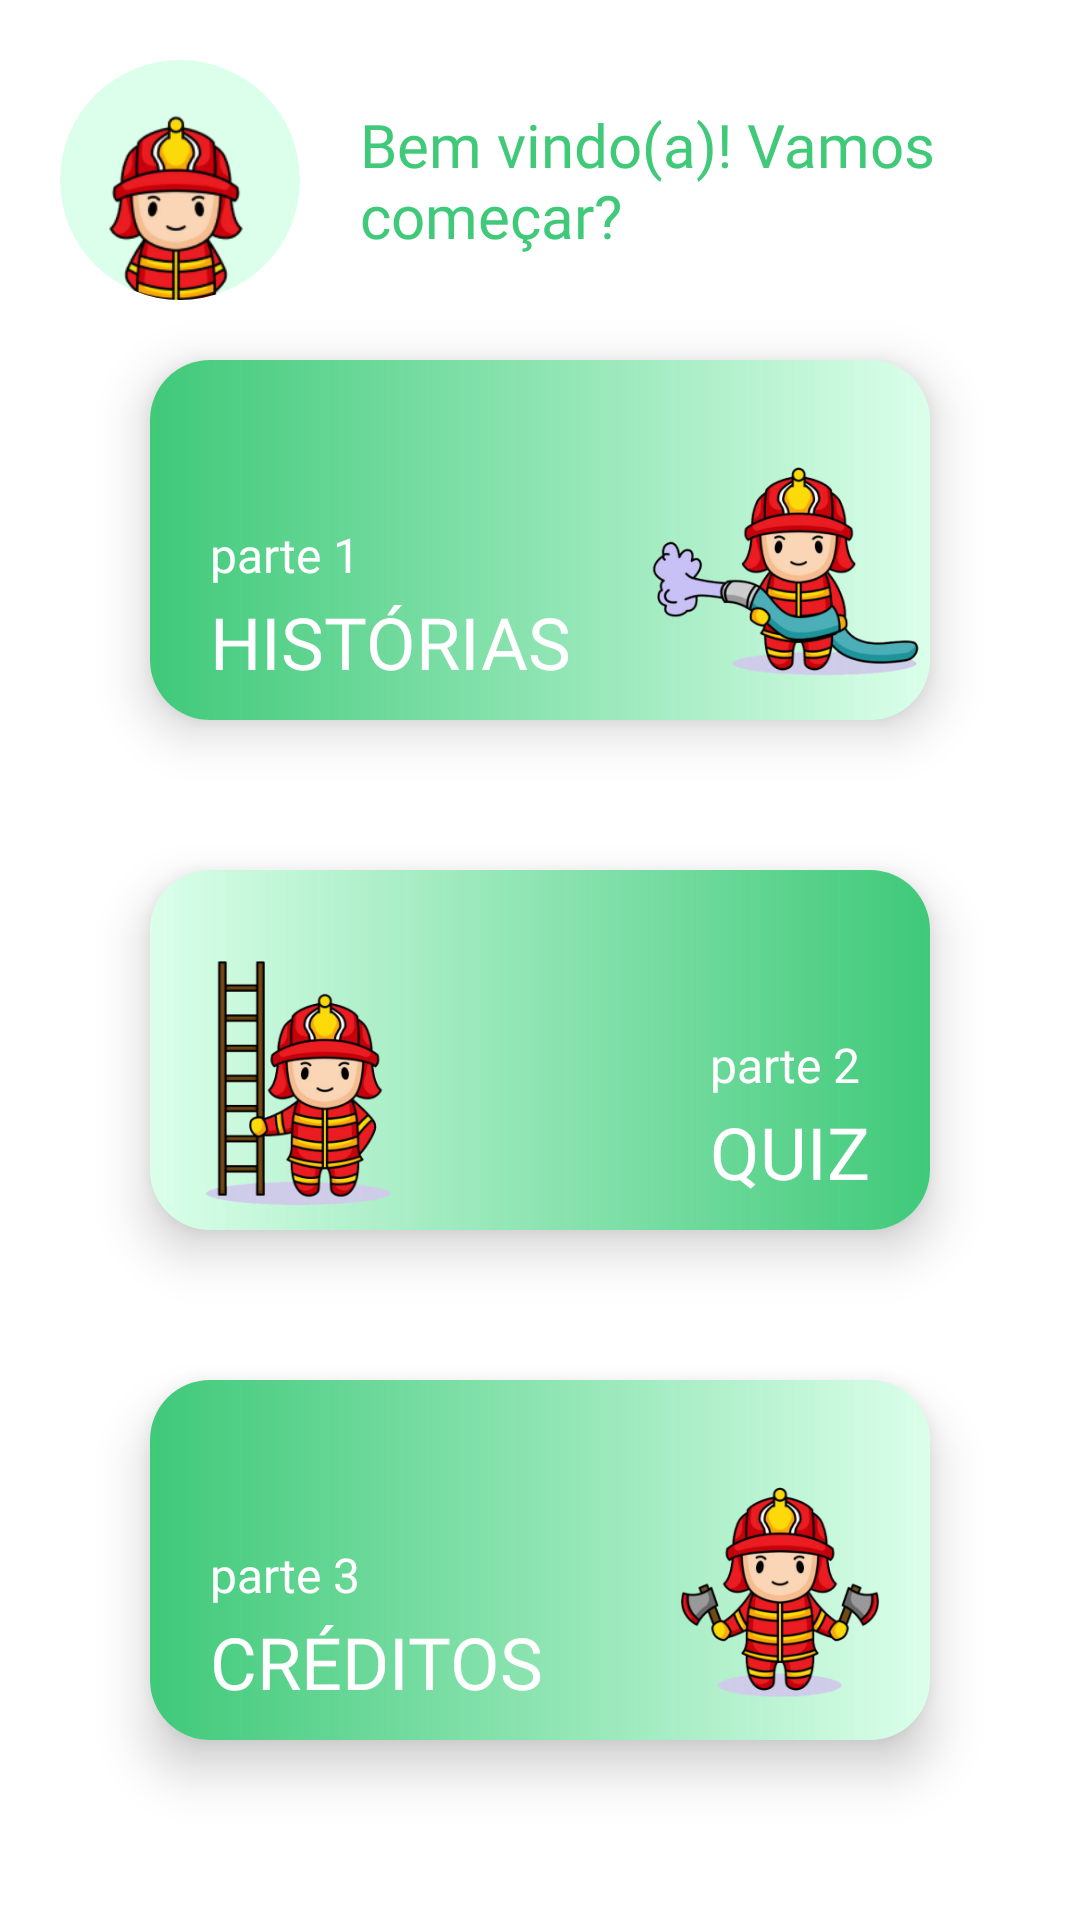

Reconstruct the res/layout file that produces this screen, plus the resources it refers to.
<!-- AndroidManifest.xml: application theme Theme.AppQueimaduras -->
<!-- res/layout/activity_main.xml -->
<?xml version="1.0" encoding="utf-8"?>
<androidx.constraintlayout.widget.ConstraintLayout xmlns:android="http://schemas.android.com/apk/res/android"
    xmlns:app="http://schemas.android.com/apk/res-auto"
    xmlns:tools="http://schemas.android.com/tools"
    android:layout_width="match_parent"
    android:layout_height="match_parent"
    android:background="#FFF"
    tools:context=".activities.MainActivity" >

    <androidx.cardview.widget.CardView
        android:id="@+id/cardIcon"
        android:layout_width="0dp"
        android:layout_height="wrap_content"
        android:layout_marginStart="20dp"
        android:layout_marginTop="20dp"
        app:cardCornerRadius="80dp"
        app:cardElevation="0dp"
        app:layout_constraintStart_toStartOf="parent"
        app:layout_constraintTop_toTopOf="parent">

        <ImageView
            android:id="@+id/bombeirinho_machadinho"
            android:layout_width="80dp"
            android:layout_height="80dp"
            android:adjustViewBounds="true"
            android:background="@color/light_green"
            android:cropToPadding="false"
            android:scaleType="centerInside"
            app:srcCompat="@drawable/bombeiro_2" />
    </androidx.cardview.widget.CardView>

    <androidx.cardview.widget.CardView
        android:id="@+id/cardHistorias"
        android:layout_width="0dp"
        android:layout_height="120dp"
        android:layout_marginStart="50dp"
        android:layout_marginTop="20dp"
        android:layout_marginEnd="50dp"
        app:cardCornerRadius="20dp"
        app:cardElevation="10dp"
        app:layout_constraintEnd_toEndOf="parent"
        app:layout_constraintStart_toStartOf="parent"
        app:layout_constraintTop_toBottomOf="@+id/cardIcon">

        <androidx.constraintlayout.widget.ConstraintLayout
            android:layout_width="match_parent"
            android:layout_height="match_parent"
            android:background="@drawable/gradient">


            <TextView
                android:id="@+id/textView4"
                android:layout_width="wrap_content"
                android:layout_height="wrap_content"
                android:layout_marginStart="20dp"
                android:layout_marginBottom="10dp"
                android:fontFamily="@font/poppins_bold"
                android:text="HISTÓRIAS"
                android:textColor="#FFF"
                android:textSize="24sp"
                app:layout_constraintBottom_toBottomOf="parent"
                app:layout_constraintStart_toStartOf="parent" />

            <TextView
                android:id="@+id/textView5"
                android:layout_width="wrap_content"
                android:layout_height="wrap_content"
                android:layout_marginBottom="2dp"
                android:fontFamily="@font/poppins"
                android:text="parte 1"
                android:textColor="#FFF"
                android:textSize="16sp"
                app:layout_constraintBottom_toTopOf="@+id/textView4"
                app:layout_constraintStart_toStartOf="@+id/textView4" />

            <ImageView
                android:id="@+id/imageView2"
                android:layout_width="wrap_content"
                android:layout_height="100dp"
                android:layout_marginBottom="-10dp"
                android:adjustViewBounds="true"
                android:cropToPadding="false"
                android:scaleType="centerCrop"
                app:layout_constraintBottom_toBottomOf="@+id/textView4"
                app:layout_constraintEnd_toEndOf="parent"
                app:srcCompat="@drawable/bombeiro_mangueira_1" />

        </androidx.constraintlayout.widget.ConstraintLayout>
    </androidx.cardview.widget.CardView>

    <androidx.cardview.widget.CardView
        android:id="@+id/cardQuiz"
        android:layout_width="0dp"
        android:layout_height="120dp"
        android:layout_marginStart="50dp"
        android:layout_marginTop="50dp"
        android:layout_marginEnd="50dp"
        app:cardCornerRadius="20dp"
        app:cardElevation="10dp"
        app:layout_constraintEnd_toEndOf="parent"
        app:layout_constraintStart_toStartOf="parent"
        app:layout_constraintTop_toBottomOf="@+id/cardHistorias">

        <androidx.constraintlayout.widget.ConstraintLayout
            android:layout_width="match_parent"
            android:layout_height="match_parent"
            android:background="@drawable/gradient_fliped">


            <TextView
                android:id="@+id/textView2"
                android:layout_width="wrap_content"
                android:layout_height="wrap_content"
                android:layout_marginEnd="20dp"
                android:layout_marginBottom="10dp"
                android:fontFamily="@font/poppins_bold"
                android:text="QUIZ"
                android:textColor="#FFF"
                android:textSize="24sp"
                app:layout_constraintBottom_toBottomOf="parent"
                app:layout_constraintEnd_toEndOf="parent" />

            <TextView
                android:id="@+id/textView3"
                android:layout_width="wrap_content"
                android:layout_height="wrap_content"
                android:layout_marginBottom="2dp"
                android:fontFamily="@font/poppins"
                android:text="parte 2"
                android:textColor="#FFF"
                android:textSize="16sp"
                app:layout_constraintBottom_toTopOf="@+id/textView2"
                app:layout_constraintStart_toStartOf="@+id/textView2" />

            <ImageView
                android:id="@+id/imageView3"
                android:layout_width="wrap_content"
                android:layout_height="100dp"
                android:layout_marginBottom="-10dp"
                android:adjustViewBounds="true"
                android:cropToPadding="false"
                android:scaleType="centerCrop"
                app:layout_constraintBottom_toBottomOf="@+id/textView2"
                app:layout_constraintStart_toStartOf="parent"
                app:srcCompat="@drawable/bombeiro_escadinha_1" />

        </androidx.constraintlayout.widget.ConstraintLayout>
    </androidx.cardview.widget.CardView>

    <androidx.cardview.widget.CardView
        android:id="@+id/cardCreditos"
        android:layout_width="0dp"
        android:layout_height="120dp"
        android:layout_marginStart="50dp"
        android:layout_marginTop="50dp"
        android:layout_marginEnd="50dp"
        app:cardCornerRadius="20dp"
        app:cardElevation="10dp"
        app:layout_constraintEnd_toEndOf="parent"
        app:layout_constraintStart_toStartOf="parent"
        app:layout_constraintTop_toBottomOf="@+id/cardQuiz">

        <androidx.constraintlayout.widget.ConstraintLayout
            android:layout_width="match_parent"
            android:layout_height="match_parent"
            android:background="@drawable/gradient">


            <TextView
                android:id="@+id/textView7"
                android:layout_width="wrap_content"
                android:layout_height="wrap_content"
                android:layout_marginStart="20dp"
                android:layout_marginBottom="10dp"
                android:fontFamily="@font/poppins_bold"
                android:text="CRÉDITOS"
                android:textColor="#FFF"
                android:textSize="24sp"
                app:layout_constraintBottom_toBottomOf="parent"
                app:layout_constraintStart_toStartOf="parent" />

            <TextView
                android:id="@+id/textView8"
                android:layout_width="wrap_content"
                android:layout_height="wrap_content"
                android:layout_marginBottom="2dp"
                android:fontFamily="@font/poppins"
                android:text="parte 3"
                android:textColor="#FFF"
                android:textSize="16sp"
                app:layout_constraintBottom_toTopOf="@+id/textView7"
                app:layout_constraintStart_toStartOf="@+id/textView7" />

            <ImageView
                android:id="@+id/imageView4"
                android:layout_width="wrap_content"
                android:layout_height="100dp"
                android:layout_marginBottom="-10dp"
                android:adjustViewBounds="true"
                android:cropToPadding="false"
                android:scaleType="centerCrop"
                app:layout_constraintBottom_toBottomOf="@+id/textView7"
                app:layout_constraintEnd_toEndOf="parent"
                app:srcCompat="@drawable/bombeiro_machadinha_1" />

        </androidx.constraintlayout.widget.ConstraintLayout>
    </androidx.cardview.widget.CardView>

    <TextView
        android:id="@+id/textView6"
        android:layout_width="0dp"
        android:layout_height="wrap_content"
        android:layout_marginStart="20dp"
        android:layout_marginEnd="20dp"
        android:fontFamily="@font/poppins_bold"
        android:text="Bem vindo(a)! Vamos começar?"
        android:textAlignment="textStart"
        android:textSize="20sp"
        android:textColor="@color/default_green"
        app:layout_constraintBottom_toBottomOf="@+id/cardIcon"
        app:layout_constraintEnd_toEndOf="parent"
        app:layout_constraintStart_toEndOf="@+id/cardIcon"
        app:layout_constraintTop_toTopOf="@+id/cardIcon" />

</androidx.constraintlayout.widget.ConstraintLayout>
<!-- resources referenced by this layout -->
<resources>
  <color name="default_green">#3FC979</color>
  <color name="light_green">#8ABDFFD9</color>
  <!-- drawable bombeiro_2: png bitmap (drawable, 24742 bytes) -->
  <!-- drawable bombeiro_escadinha_1: png bitmap (drawable, 59864 bytes) -->
  <!-- drawable bombeiro_machadinha_1: png bitmap (drawable, 60055 bytes) -->
  <!-- drawable bombeiro_mangueira_1: png bitmap (drawable, 68407 bytes) -->
  <!-- drawable gradient (drawable) -->
  <?xml version="1.0" encoding="utf-8"?>
  <shape xmlns:android="http://schemas.android.com/apk/res/android"
      android:shape="rectangle" >
      <gradient
          android:startColor="@color/default_green"
          android:endColor="@color/light_green"
          android:angle="0"/>
  </shape>
  <!-- drawable gradient_fliped (drawable) -->
  <?xml version="1.0" encoding="utf-8"?>
  <shape xmlns:android="http://schemas.android.com/apk/res/android"
      android:shape="rectangle" >
      <gradient
          android:startColor="@color/default_green"
          android:endColor="@color/light_green"
          android:angle="180"/>
  </shape>
  <style name="Theme.AppQueimaduras" parent="Theme.MaterialComponents.Light.NoActionBar">
          
          <item name="colorPrimary">@color/default_green</item>
          <item name="colorPrimaryVariant">@color/default_green</item>
          <item name="colorOnPrimary">@color/light_green</item>
          
          <item name="colorSecondary">@color/default_red</item>
          <item name="colorSecondaryVariant">@color/light_red</item>
          <item name="colorOnSecondary">@color/black</item>
          
          <item name="android:statusBarColor" tools:targetApi="l">?attr/colorPrimaryVariant</item>
          
      </style>
  <color name="default_red">#E96854</color>
  <color name="light_red">#D9D9D9</color>
  <color name="black">#FF000000</color>
</resources>
